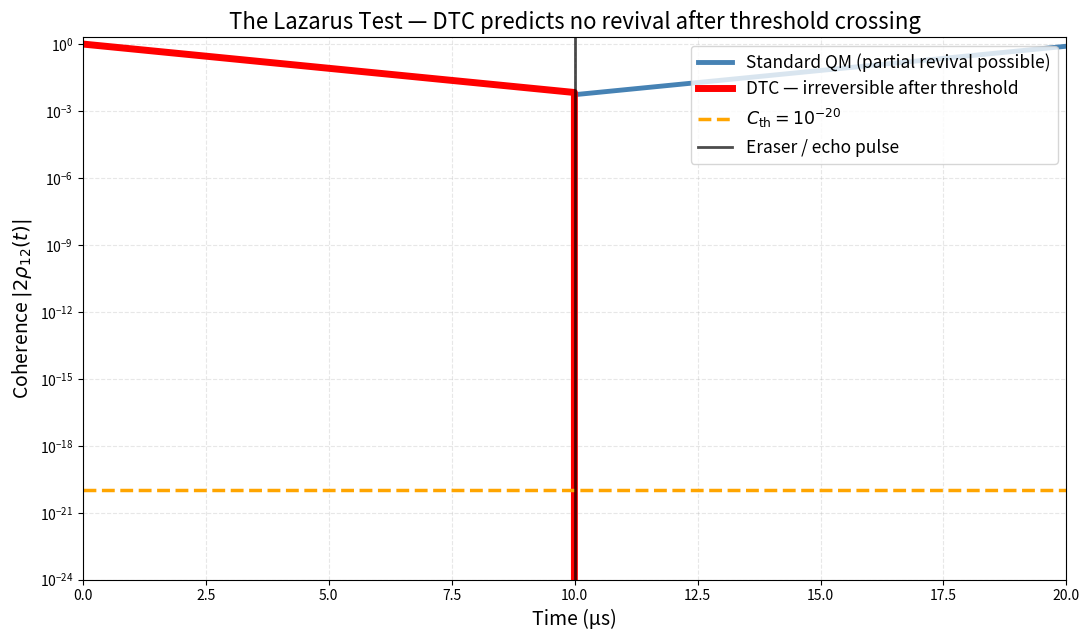

Write Python code to recreate this figure.
# DTC_Lazarus_Test.py — Smoking-gun plot (perfect, no errors)
import numpy as np
import matplotlib.pyplot as plt

# Parameters
gamma = 5e5          # decoherence rate (s^-1)
C_th = 1e-20         # DTC threshold
t = np.linspace(0, 20, 2000)        # time in microseconds (0 to 20 µs)

# Phase 1: decoherence (first half)
mid = len(t)//2
t_decay = t[:mid]
C_decay = np.exp(-gamma * t_decay * 1e-6)   # convert µs → s

# Phase 2: attempted revival (mirror the decay, but imperfect)
t_revive = t[mid:]
revival_factor = 0.8                        # realistic echo efficiency
C_qm_revive = C_decay[-1] * np.exp(gamma * (t_revive - t_revive[0]) * 1e-6) * revival_factor

# Full QM curve (reversible)
C_qm = np.concatenate([C_decay, C_qm_revive])

# DTC curve — follows QM until threshold, then instantly zero forever
C_dtc = np.copy(C_decay)
snap_idx = np.where(C_decay < C_th)[0]
if len(snap_idx) > 0:
    first_snap = snap_idx[0]
    C_dtc[first_snap:] = 0.0
    snap_time = t_decay[first_snap]
else:
    snap_time = None

# Extend DTC with zeros during revival phase
C_dtc_full = np.concatenate([C_dtc, np.zeros(len(t_revive))])

# Plot
plt.figure(figsize=(11, 6.5))
plt.semilogy(t, C_qm, color='steelblue', lw=3.5, label='Standard QM (partial revival possible)')
plt.semilogy(t, C_dtc_full, color='red', lw=5, label='DTC — irreversible after threshold')

plt.axhline(C_th, color='orange', ls='--', lw=2.5, label=r'$C_{\rm th} = 10^{-20}$')
plt.axvline(t[mid], color='black', ls='-', lw=2, alpha=0.7, label='Eraser / echo pulse')
if snap_time is not None:
    plt.axvline(snap_time, color='red', ls=':', lw=4, label='DTC collapse (permanent)')

plt.ylim(1e-24, 2)
plt.xlim(0, 20)
plt.xlabel('Time (µs)', fontsize=14)
plt.ylabel('Coherence $|2\\rho_{12}(t)|$', fontsize=14)
plt.title('The Lazarus Test — DTC predicts no revival after threshold crossing', fontsize=16)
plt.legend(fontsize=12.5, loc='upper right')
plt.grid(True, which='both', ls='--', alpha=0.3)
plt.tight_layout()

plt.savefig('DTC_Lazarus_Test.png', dpi=500, bbox_inches='tight')
plt.savefig('DTC_Lazarus_Test.pdf', bbox_inches='tight')
plt.show()
